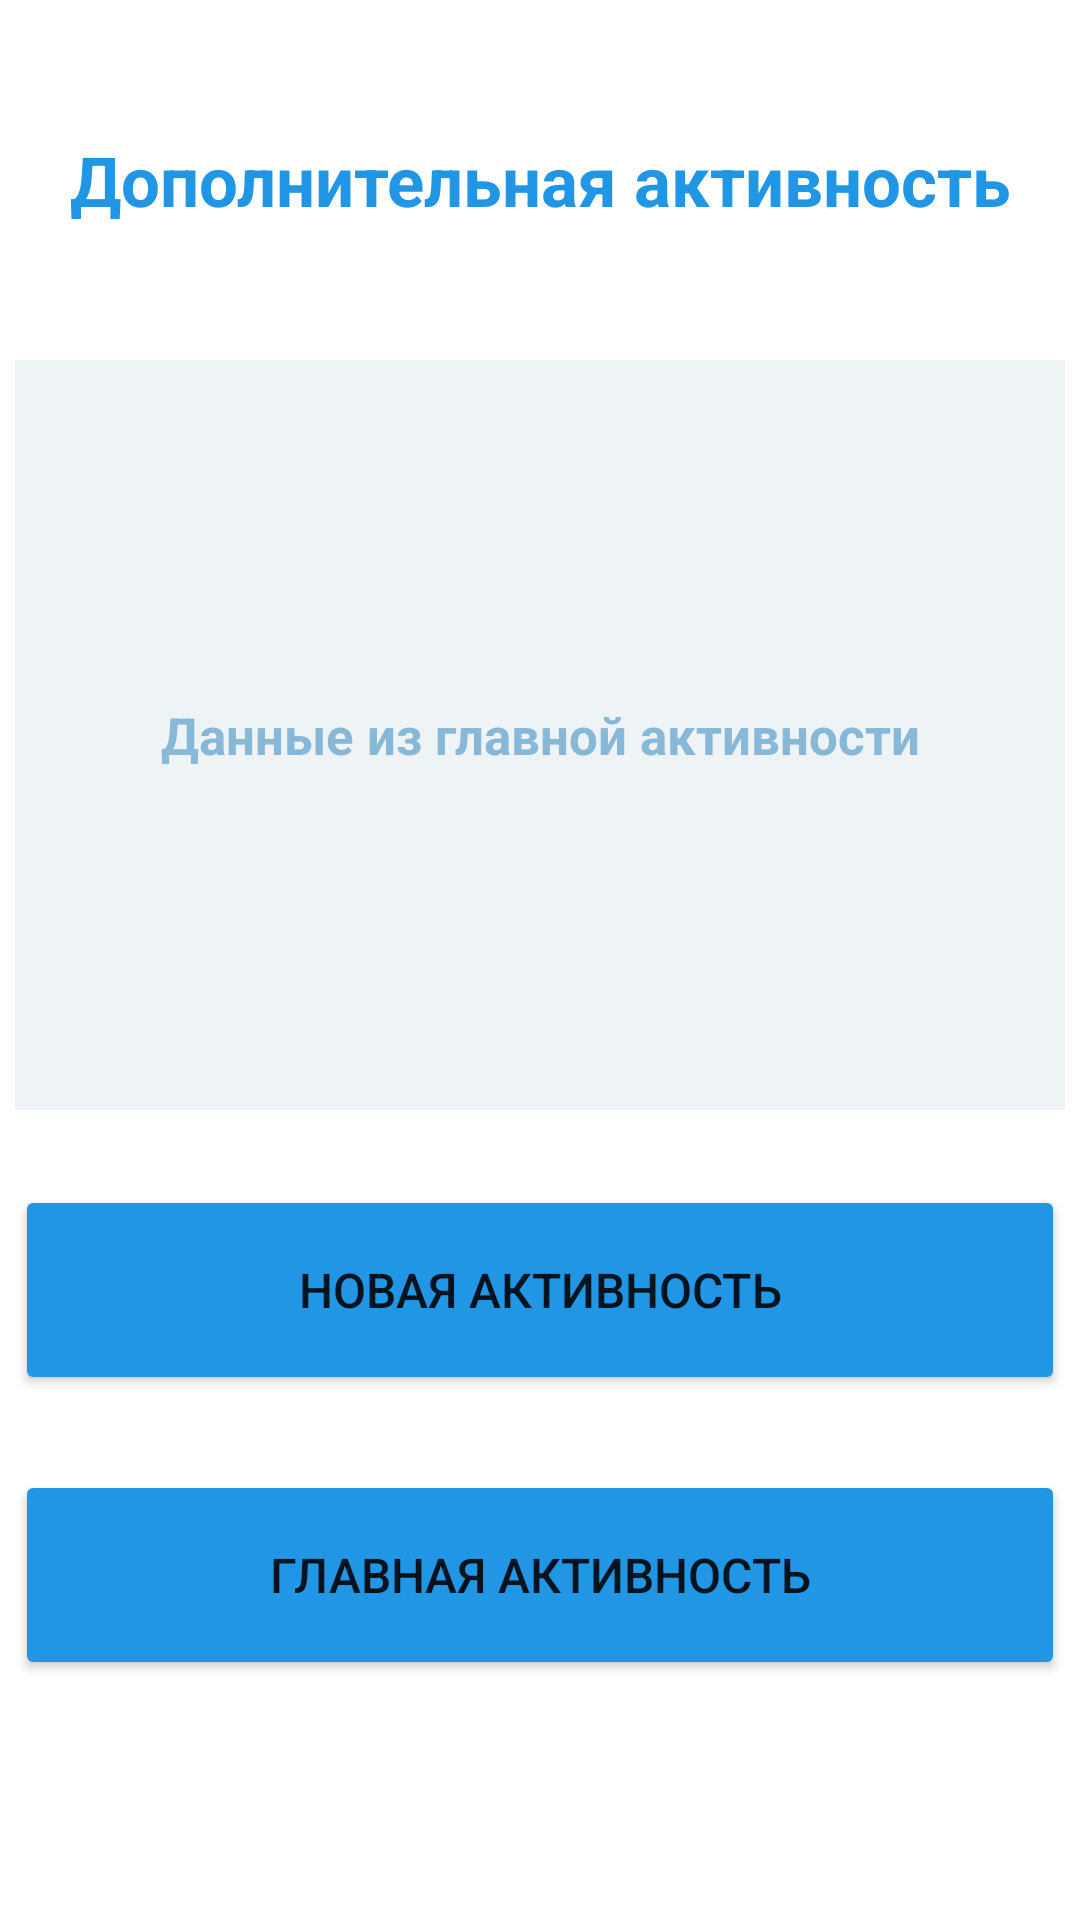

Layout XML and referenced resources for this Android screen:
<!-- AndroidManifest.xml: application theme Theme.TicketToTrain -->
<!-- res/layout/activity_second.xml -->
<?xml version="1.0" encoding="utf-8"?>
<androidx.constraintlayout.widget.ConstraintLayout xmlns:android="http://schemas.android.com/apk/res/android"
    xmlns:app="http://schemas.android.com/apk/res-auto"
    xmlns:tools="http://schemas.android.com/tools"
    android:layout_width="match_parent"
    android:layout_height="match_parent"
    tools:context=".SecondActivity">
    <TextView
        android:id="@+id/textView"
        android:layout_width="350dp"
        android:layout_height="70dp"
        android:layout_marginTop="25dp"
        android:text="Дополнительная активность"
        android:textSize="23sp"
        android:gravity="center"
        android:textStyle="bold"
        android:textColor="#2196E4"
        app:layout_constraintEnd_toEndOf="parent"
        app:layout_constraintStart_toStartOf="parent"
        app:layout_constraintTop_toTopOf="parent" />

    <TextView
        android:id="@+id/dataUser"
        android:layout_width="350dp"
        android:layout_height="250dp"
        android:layout_marginTop="25dp"
        android:gravity="center"
        android:hint="Данные из главной активности"
        android:textColor="#2196E4"
        android:textColorHint="#87B8D8"
        android:textSize="17sp"
        android:textStyle="bold"
        android:background="#EEF3F6"
        app:layout_constraintEnd_toEndOf="parent"
        app:layout_constraintStart_toStartOf="parent"
        app:layout_constraintTop_toBottomOf="@+id/textView" />

    <Button
        android:id="@+id/button"
        android:layout_width="350dp"
        android:layout_height="70dp"
        android:layout_marginTop="25dp"
        android:backgroundTint="#2196E4"
        android:text="Главная активность"
        android:textSize="16sp"
        app:layout_constraintEnd_toEndOf="parent"
        app:layout_constraintStart_toStartOf="parent"
        app:layout_constraintTop_toBottomOf="@+id/button2" />

    <Button
        android:id="@+id/button2"
        android:layout_width="350dp"
        android:layout_height="70dp"
        android:layout_marginTop="25dp"
        android:backgroundTint="#2196E4"
        android:text="Новая активность"
        android:textSize="16sp"
        app:layout_constraintEnd_toEndOf="parent"
        app:layout_constraintStart_toStartOf="parent"
        app:layout_constraintTop_toBottomOf="@+id/dataUser" />

</androidx.constraintlayout.widget.ConstraintLayout>
<!-- resources referenced by this layout -->
<resources>
  <style name="Theme.TicketToTrain" parent="Theme.MaterialComponents.DayNight.DarkActionBar">
          
          <item name="colorPrimary">@color/purple_500</item>
          <item name="colorPrimaryVariant">@color/purple_700</item>
          <item name="colorOnPrimary">@color/white</item>
          
          <item name="colorSecondary">@color/teal_200</item>
          <item name="colorSecondaryVariant">@color/teal_700</item>
          <item name="colorOnSecondary">@color/black</item>
          
          <item name="android:statusBarColor">?attr/colorPrimaryVariant</item>
          
      </style>
  <!-- not gathered from this repository: default colours our renderer supplied (Android Studio template values) -->
  <color name="purple_500">#FF6200EE</color>
  <color name="purple_700">#FF3700B3</color>
  <color name="teal_200">#FF03DAC5</color>
  <color name="teal_700">#FF018786</color>
  <color name="black">#FF000000</color>
  <color name="white">#FFFFFFFF</color>
</resources>
